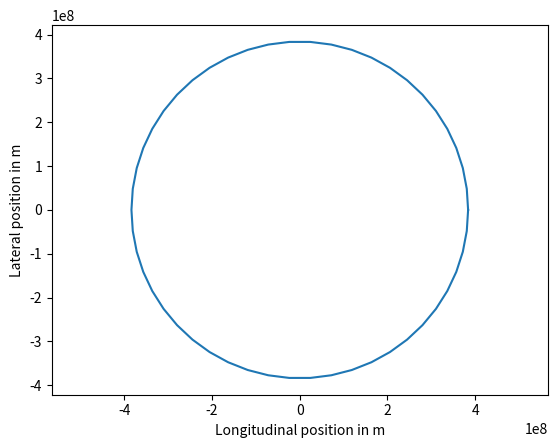

Here is the Python script that generated this plot:
# PROBLEM 1
#
# Modify the orbit function below to model
# one revolution of the moon around the earth,
# assuming that the orbit is circular.
#
# Use the math.cos(angle) and math.sin(angle) 
# functions in order to accomplish this.

import math
import matplotlib.pyplot as plt
import numpy

moon_distance = 384e6 # m

def orbit():
    num_steps = 50
    x = numpy.zeros([num_steps + 1, 2])
    
    for i in range(num_steps + 1):
        temp = (2 * i * (math.pi)) / (num_steps) 
        x[i][0] = moon_distance * math.cos(temp)
        x[i][1] = moon_distance * math.sin(temp)
        
    return x

x = orbit()

def plot_me():
    plt.axis('equal')
    plt.plot(x[:, 0], x[:, 1])
    axes = plt.gca()
    axes.set_xlabel('Longitudinal position in m')
    axes.set_ylabel('Lateral position in m')

plot_me()

